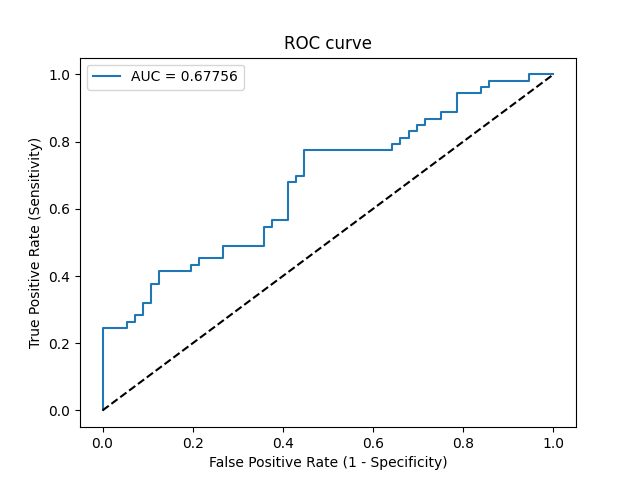

The file beside this chart, header and first rows:
Threshold, Sensitivity, Specificity, NPV, PPV
inf, 0.0, 1.0, 0.5138, 0
0.6538, 0.01887, 1.0, 0.5185, 1.0
0.5967, 0.2453, 1.0, 0.5833, 1.0
0.5939, 0.2453, 0.9464, 0.5699, 0.8125
0.5937, 0.2642, 0.9464, 0.5761, 0.8235
0.5899, 0.2642, 0.9286, 0.5714, 0.7778
0.5862, 0.283, 0.9286, 0.5778, 0.7895
0.5831, 0.283, 0.9107, 0.573, 0.75
0.5818, 0.3208, 0.9107, 0.5862, 0.7727
0.5806, 0.3208, 0.8929, 0.5814, 0.7391
0.5787, 0.3774, 0.8929, 0.6024, 0.7692
0.5782, 0.3774, 0.875, 0.5976, 0.7407
0.5738, 0.4151, 0.875, 0.6125, 0.7586
0.5666, 0.4151, 0.8036, 0.5921, 0.6667
0.565, 0.434, 0.8036, 0.6, 0.6765
0.5648, 0.434, 0.7857, 0.5946, 0.6571
0.564, 0.4528, 0.7857, 0.6027, 0.6667
0.5615, 0.4528, 0.7321, 0.5857, 0.6154
0.5597, 0.4906, 0.7321, 0.6029, 0.6341
0.5524, 0.4906, 0.6429, 0.5714, 0.5652
0.5488, 0.5472, 0.6429, 0.6, 0.5918
0.5474, 0.5472, 0.625, 0.5932, 0.58
0.5471, 0.566, 0.625, 0.6034, 0.5882
0.5463, 0.566, 0.5893, 0.5893, 0.566
0.5425, 0.6792, 0.5893, 0.66, 0.6102
0.5423, 0.6792, 0.5714, 0.6531, 0.6
0.5422, 0.6981, 0.5714, 0.6667, 0.6066
0.5399, 0.6981, 0.5536, 0.6596, 0.5968
0.5346, 0.7736, 0.5536, 0.7209, 0.6212
0.5115, 0.7736, 0.3571, 0.625, 0.5325
0.5091, 0.7925, 0.3571, 0.6452, 0.5385
0.5077, 0.7925, 0.3393, 0.6333, 0.5316
0.5066, 0.8113, 0.3393, 0.6552, 0.5375
0.5053, 0.8113, 0.3214, 0.6429, 0.5309
0.5019, 0.8302, 0.3214, 0.6667, 0.5366
0.5009, 0.8302, 0.3036, 0.6538, 0.5301
0.4974, 0.8491, 0.3036, 0.68, 0.5357
0.4973, 0.8491, 0.2857, 0.6667, 0.5294
0.4936, 0.8679, 0.2857, 0.6957, 0.5349
0.4858, 0.8679, 0.25, 0.6667, 0.5227
0.4843, 0.8868, 0.25, 0.7, 0.5281
0.4808, 0.8868, 0.2143, 0.6667, 0.5165
0.4533, 0.9434, 0.2143, 0.8, 0.5319
0.4336, 0.9434, 0.1607, 0.75, 0.5155
0.4168, 0.9623, 0.1607, 0.8182, 0.5204
0.3931, 0.9623, 0.1429, 0.8, 0.5152
0.3382, 0.9811, 0.1429, 0.8889, 0.52
0.118, 0.9811, 0.05357, 0.75, 0.4952
0.08559, 1.0, 0.05357, 1.0, 0.5
7.950999113401087e-05, 1.0, 0.0, 0, 0.4862
